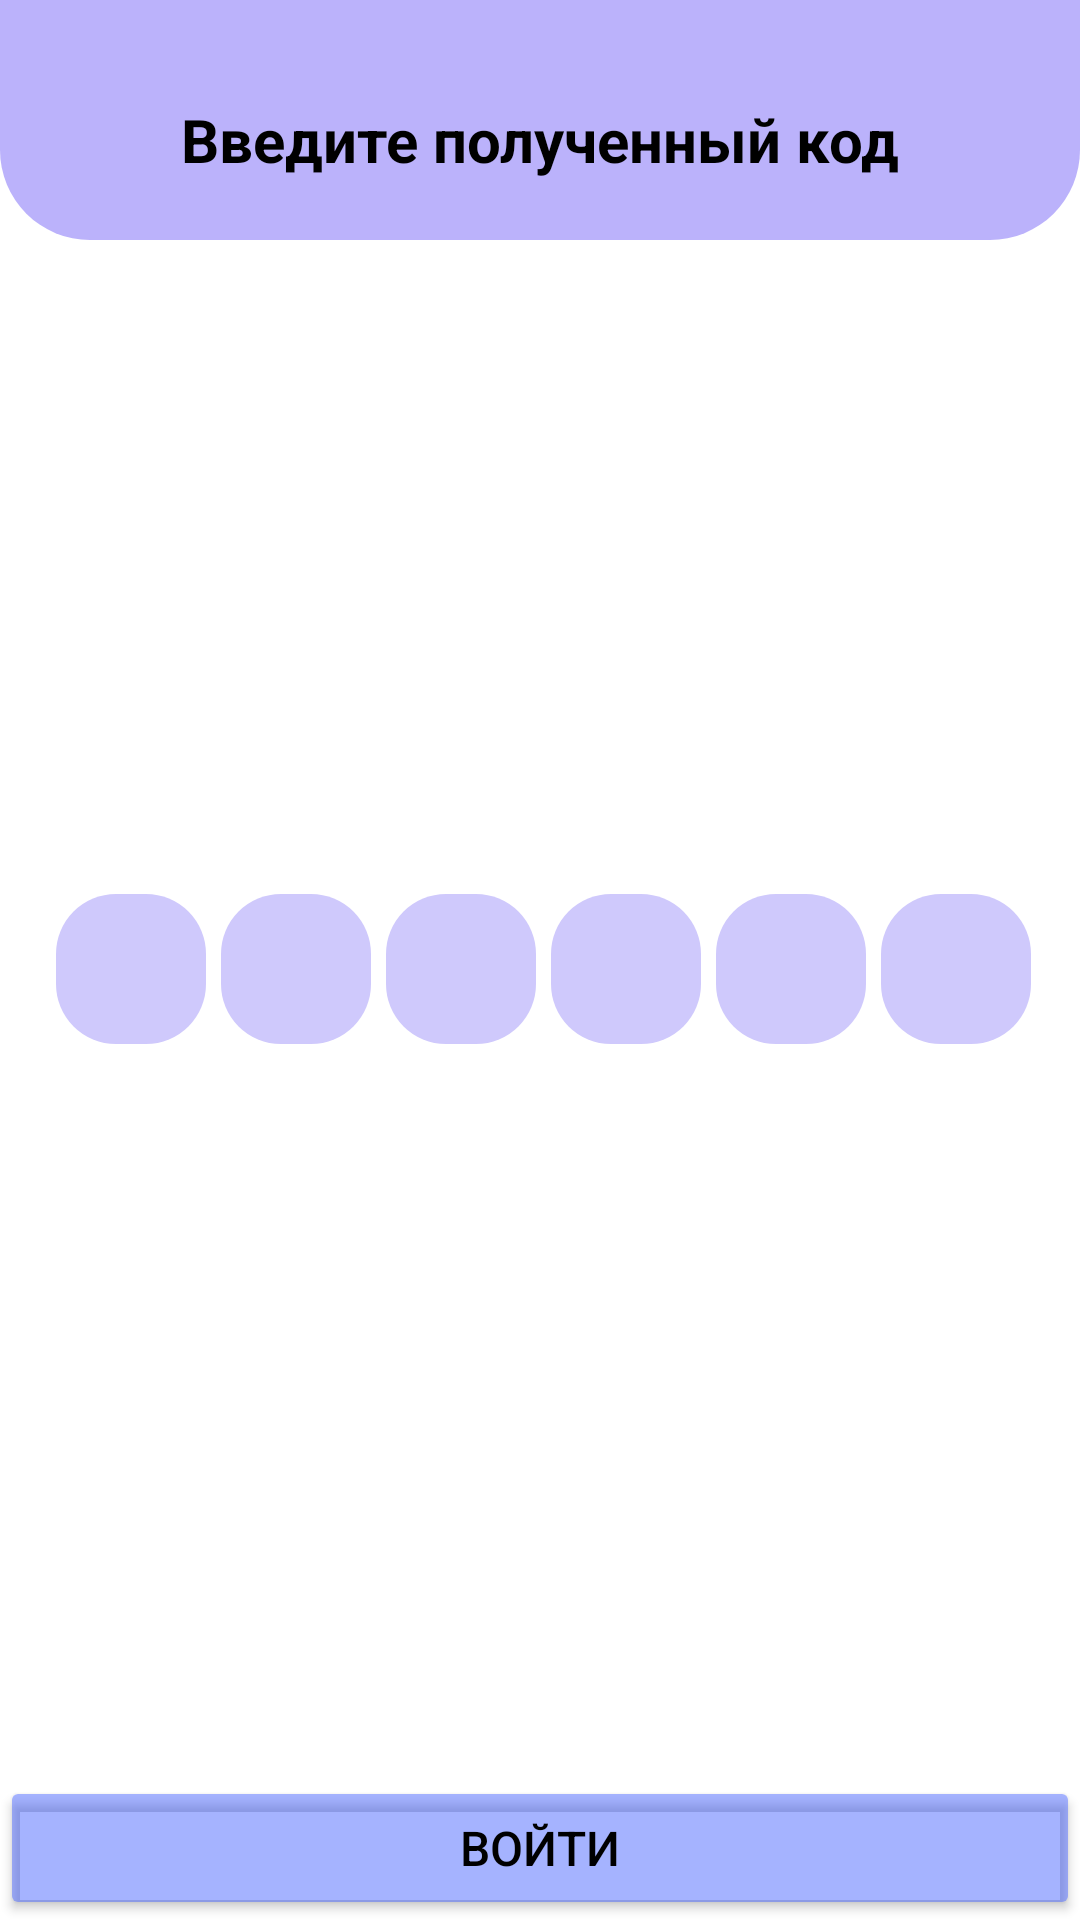

Produce the Android XML layout that renders to this screen, including the resource entries it uses.
<!-- AndroidManifest.xml: application theme Theme.Messenger -->
<!-- res/layout/activity_code.xml -->
<?xml version="1.0" encoding="utf-8"?>
<androidx.constraintlayout.widget.ConstraintLayout xmlns:android="http://schemas.android.com/apk/res/android"
    xmlns:app="http://schemas.android.com/apk/res-auto"
    xmlns:tools="http://schemas.android.com/tools"
    android:id="@+id/main"
    android:layout_width="300dp"
    android:layout_height="350dp"
    android:background="@color/white">

    <View
        android:id="@+id/view"
        android:layout_width="match_parent"
        android:layout_height="80dp"
        android:background="@drawable/rounded_bottom_corners_view"
        app:layout_constraintEnd_toEndOf="parent"
        app:layout_constraintStart_toStartOf="parent"
        app:layout_constraintTop_toTopOf="parent" />

    <LinearLayout
        android:layout_width="wrap_content"
        android:layout_height="wrap_content"
        android:orientation="horizontal"
        app:layout_constraintBottom_toTopOf="@+id/btn_registration"
        app:layout_constraintEnd_toEndOf="parent"
        app:layout_constraintStart_toStartOf="parent"
        app:layout_constraintTop_toBottomOf="@+id/view"
        app:layout_constraintVertical_bias="0.472">

        <EditText
            android:id="@+id/number1"
            android:layout_width="50dp"
            android:layout_height="50dp"
            android:layout_marginStart="2dp"
            android:layout_weight="1"
            android:autoSizeMinTextSize="1dp"
            android:background="@drawable/rounded_edittext_background"
            android:ems="10"
            android:gravity="center"
            android:inputType="number"
            android:textColor="@color/black"
            android:textSize="16sp"
            android:maxLength="1" />

        <EditText
            android:id="@+id/number2"
            android:layout_width="50dp"
            android:layout_height="50dp"
            android:layout_marginStart="5dp"
            android:layout_weight="1"
            android:autoSizeMinTextSize="1dp"
            android:background="@drawable/rounded_edittext_background"
            android:ems="10"
            android:gravity="center"
            android:inputType="number"
            android:textColor="@color/black"
            android:textSize="16sp"
            android:maxLength="1" />

        <EditText
            android:id="@+id/number3"
            android:layout_width="50dp"
            android:layout_height="50dp"
            android:layout_marginStart="5dp"
            android:layout_weight="1"
            android:autoSizeMinTextSize="1dp"
            android:background="@drawable/rounded_edittext_background"
            android:ems="10"
            android:gravity="center"
            android:inputType="number"
            android:textColor="@color/black"
            android:textSize="16sp"
            android:maxLength="1" />

        <EditText
            android:id="@+id/number4"
            android:layout_width="50dp"
            android:layout_height="50dp"
            android:layout_marginStart="5dp"
            android:layout_weight="1"
            android:autoSizeMinTextSize="1dp"
            android:background="@drawable/rounded_edittext_background"
            android:ems="10"
            android:gravity="center"
            android:inputType="number"
            android:textColor="@color/black"
            android:textSize="16sp"
            android:maxLength="1" />

        <EditText
            android:id="@+id/number5"
            android:layout_width="50dp"
            android:layout_height="50dp"
            android:layout_marginStart="5dp"
            android:layout_weight="1"
            android:autoSizeMinTextSize="1dp"
            android:background="@drawable/rounded_edittext_background"
            android:ems="10"
            android:gravity="center"
            android:inputType="number"
            android:textColor="@color/black"
            android:textSize="16sp"
            android:maxLength="1" />

        <EditText
            android:id="@+id/number6"
            android:layout_width="50dp"
            android:layout_height="50dp"
            android:layout_marginStart="5dp"
            android:layout_weight="1"
            android:autoSizeMinTextSize="1dp"
            android:background="@drawable/rounded_edittext_background"
            android:ems="10"
            android:gravity="center"
            android:inputType="number"
            android:textColor="@color/black"
            android:textSize="16sp"
            android:maxLength="1" />
    </LinearLayout>

    <Button
        android:id="@+id/btn_registration"
        android:layout_width="match_parent"
        android:layout_height="wrap_content"
        android:layout_marginTop="60dp"
        android:backgroundTint="@color/color8"
        android:insetLeft="50dp"
        android:insetRight="50dp"
        android:text="Войти"
        android:textAllCaps="true"
        android:textColor="@color/black"
        android:textSize="16sp"
        app:layout_constraintBottom_toBottomOf="parent"
        app:layout_constraintEnd_toEndOf="parent"
        app:layout_constraintStart_toStartOf="parent"
        app:layout_constraintTop_toBottomOf="@+id/number4" />

    <TextView
        android:id="@+id/textView5"
        android:layout_width="wrap_content"
        android:layout_height="wrap_content"
        android:layout_marginBottom="20dp"
        android:text="Введите полученный код"
        android:textColor="@color/black"
        android:textSize="20sp"
        android:textStyle="bold"
        app:layout_constraintBottom_toBottomOf="@+id/view"
        app:layout_constraintEnd_toEndOf="parent"
        app:layout_constraintStart_toStartOf="parent" />

</androidx.constraintlayout.widget.ConstraintLayout>
<!-- resources referenced by this layout -->
<resources>
  <color name="black">#FF000000</color>
  <color name="color8">#743959FF</color>
  <color name="white">#FFFFFFFF</color>
  <!-- drawable rounded_bottom_corners_view (drawable) -->
  <?xml version="1.0" encoding="utf-8"?>
  <shape xmlns:android="http://schemas.android.com/apk/res/android">
      <solid android:color="@color/color4" />
      <corners android:topLeftRadius="0dp"
          android:topRightRadius="0dp"
          android:bottomLeftRadius="30dp"
          android:bottomRightRadius="30dp" />
  </shape>
  <!-- drawable rounded_edittext_background (drawable) -->
  <?xml version="1.0" encoding="utf-8"?>
  <shape xmlns:android="http://schemas.android.com/apk/res/android"
      android:shape="rectangle">
      <solid android:color="@color/color7" />
      <corners android:radius="20dp" />
  </shape>
  <style name="Theme.Messenger" parent="Base.Theme.Messenger" />
  <color name="color4">#BBB2FB</color>
  <color name="color7">#CFC9FC</color>
  <style name="Base.Theme.Messenger" parent="Theme.Material3.DayNight.NoActionBar">
          
          
      </style>
</resources>
